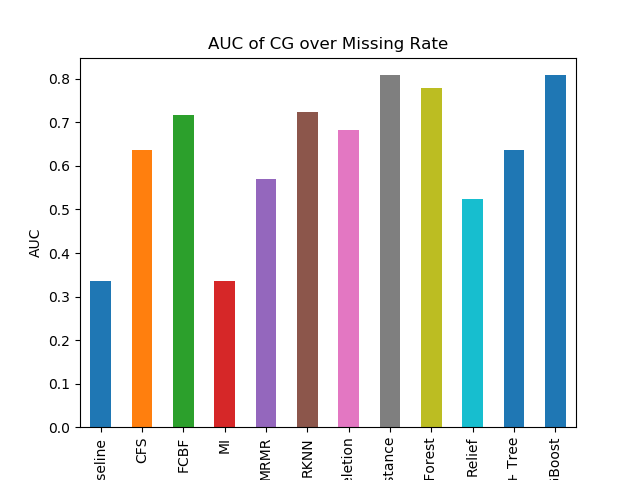

The data file committed next to this chart (first rows):
Baseline, 0.3352887714090384
CFS, 0.6373
FCBF, 0.7174
MI, 0.3353
MRMR, 0.5699
RKNN, 0.7241
RaR Deletion, 0.6822
RaR Fuzzy Distance, 0.8084
Random Forest, 0.7786
Relief, 0.5251
SFS + Tree, 0.6367
XGBoost, 0.8081
